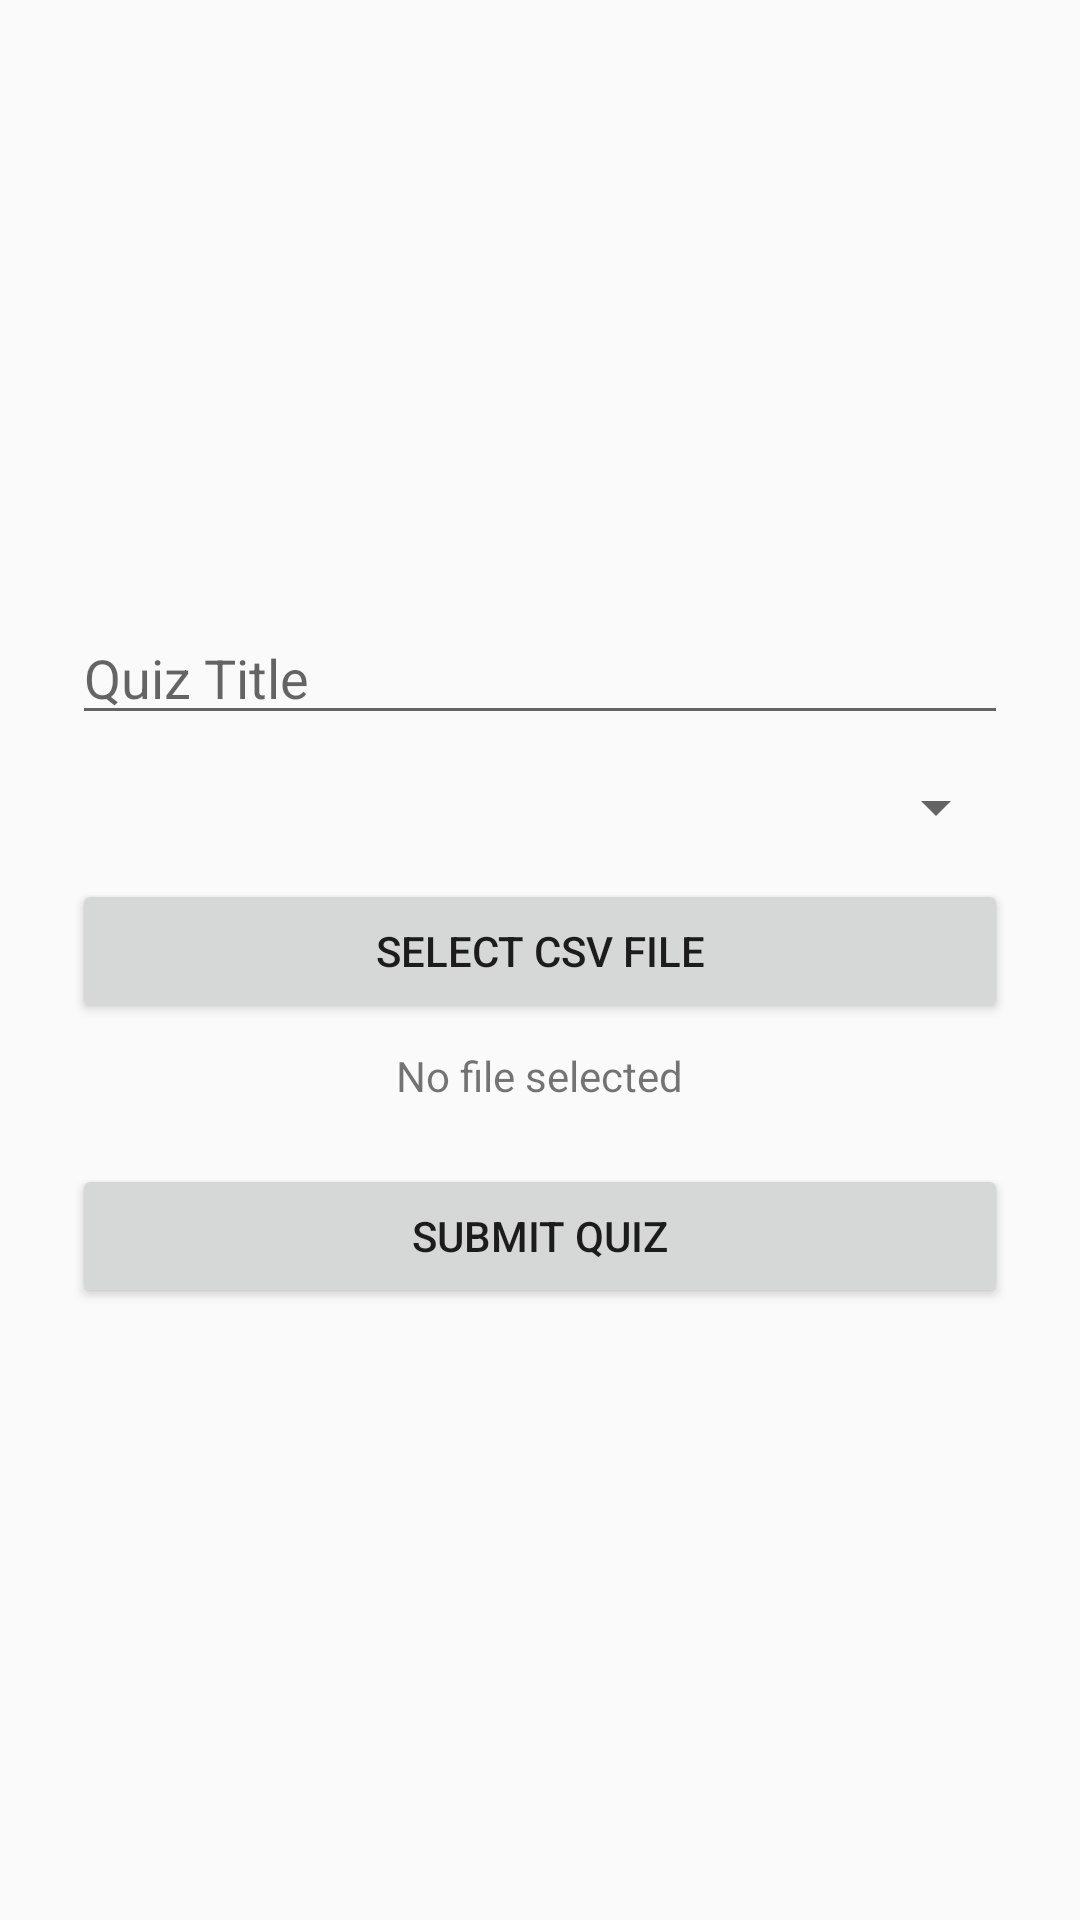

Layout XML and referenced resources for this Android screen:
<!-- AndroidManifest.xml: application theme AppTheme -->
<!-- res/layout/activity_add_quiz_view.xml -->
<?xml version="1.0" encoding="utf-8"?>
<LinearLayout
    xmlns:android="http://schemas.android.com/apk/res/android"
    android:layout_width="match_parent"
    android:layout_height="match_parent"
    android:orientation="vertical"
    android:padding="24dp"
    android:gravity="center">

    <EditText
        android:id="@+id/etQuizTitle"
        android:hint="Quiz Title"
        android:layout_width="match_parent"
        android:layout_height="wrap_content"/>

    <Spinner
        android:id="@+id/spCategory"
        android:layout_width="match_parent"
        android:layout_height="wrap_content"
        android:layout_marginTop="12dp"/>

    <Button
        android:id="@+id/btnSelectCsv"
        android:text="Select CSV File"
        android:layout_width="match_parent"
        android:layout_height="wrap_content"
        android:layout_marginTop="12dp"/>

    <TextView
        android:id="@+id/tvFileName"
        android:text="No file selected"
        android:layout_width="wrap_content"
        android:layout_height="wrap_content"
        android:layout_marginTop="8dp"/>

    <Button
        android:id="@+id/btnSubmit"
        android:text="Submit Quiz"
        android:layout_width="match_parent"
        android:layout_height="wrap_content"
        android:layout_marginTop="20dp"/>

</LinearLayout>
<!-- resources referenced by this layout -->
<resources>
  <style name="AppTheme" parent="Theme.AppCompat.Light.DarkActionBar">
          
          <item name="colorPrimary">@color/colorPrimary</item>
          <item name="colorPrimaryDark">@color/colorPrimaryDark</item>
          <item name="colorAccent">@color/colorAccent</item>
      </style>
  <color name="colorPrimary">#008577</color>
  <color name="colorPrimaryDark">#00574B</color>
  <color name="colorAccent">#D81B60</color>
</resources>
